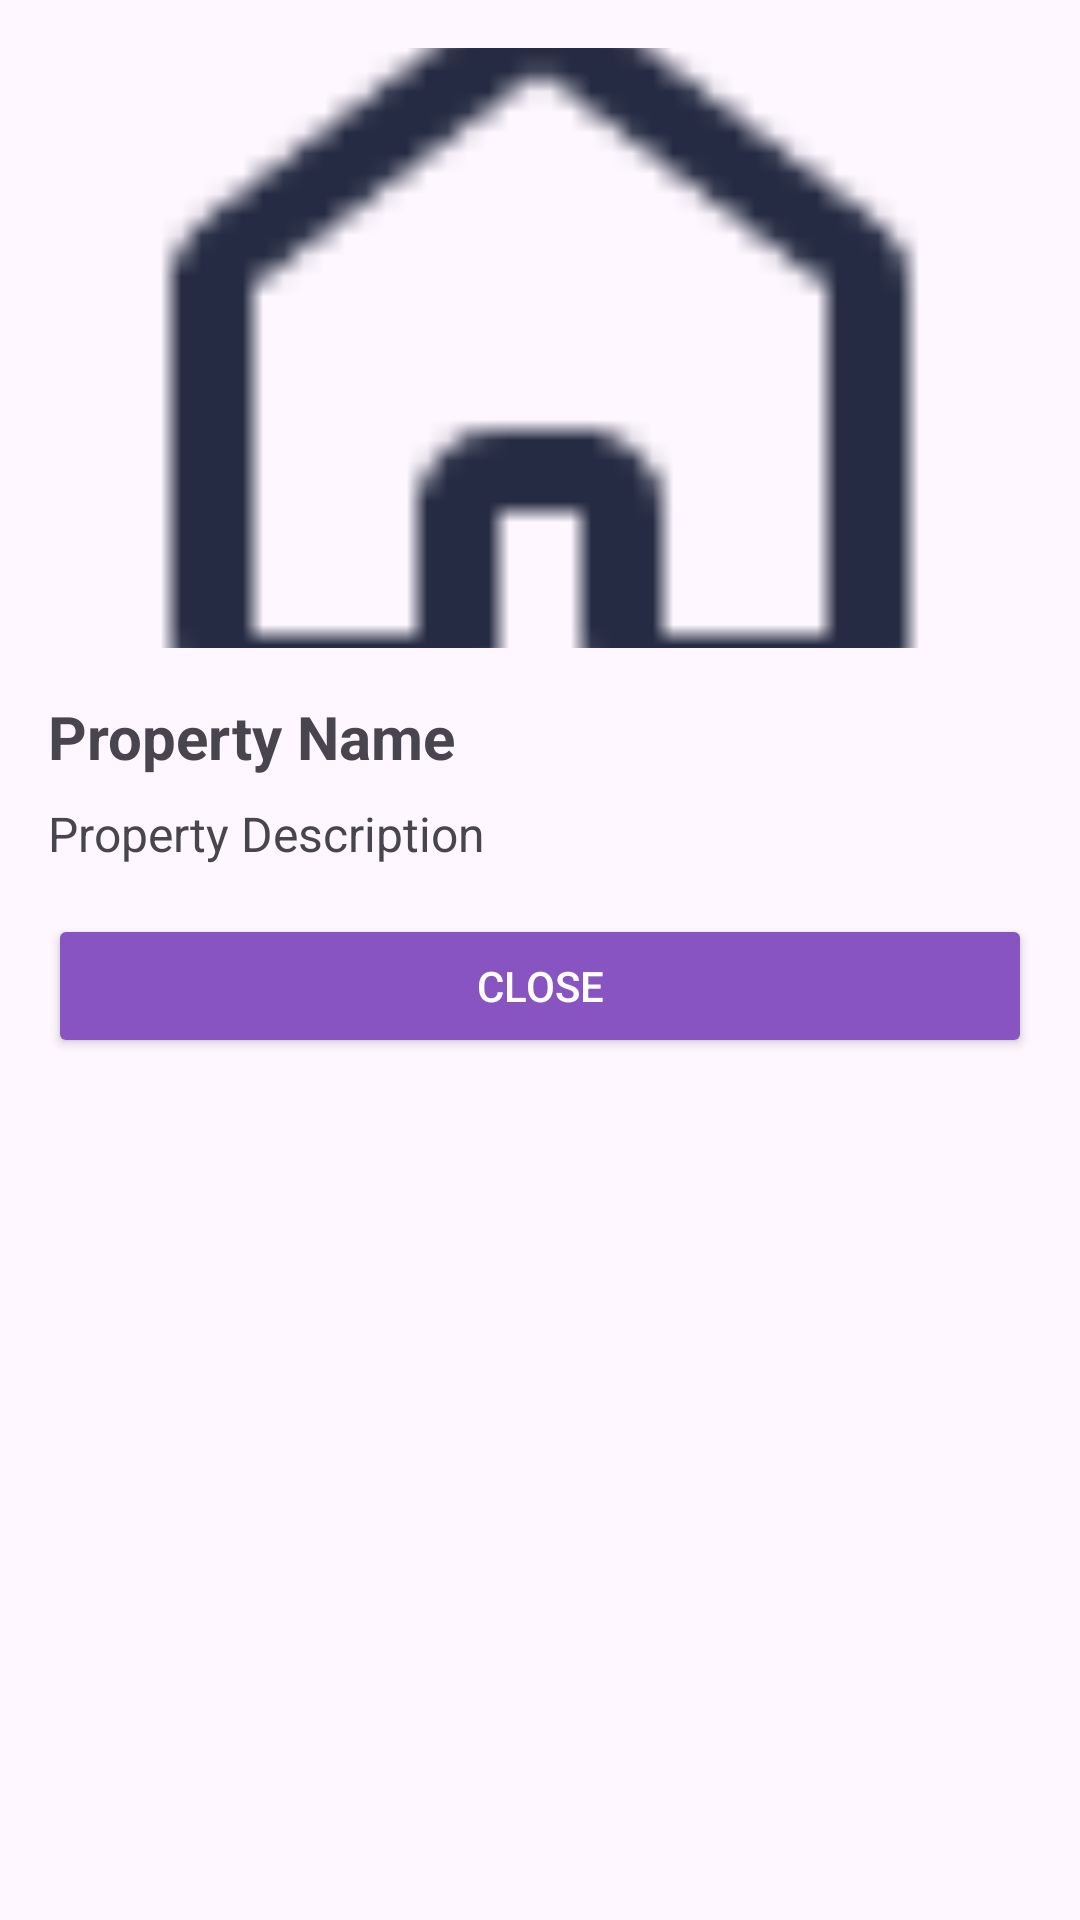

This screen was rendered from an Android layout file. Write that file and the resources it references.
<!-- AndroidManifest.xml: application theme Theme.RentalApp -->
<!-- res/layout/activity_details_property.xml -->
<LinearLayout xmlns:android="http://schemas.android.com/apk/res/android"
    android:layout_width="match_parent"
    android:layout_height="wrap_content"
    android:orientation="vertical"
    android:padding="16dp">

    <ImageView
        android:id="@+id/img_property"
        android:layout_width="match_parent"
        android:layout_height="200dp"
        android:contentDescription="Property Image"
        android:scaleType="centerCrop"
        android:src="@drawable/home" />

    <TextView
        android:id="@+id/tv_property_name"
        android:layout_width="match_parent"
        android:layout_height="wrap_content"
        android:layout_marginTop="16dp"
        android:text="Property Name"
        android:textSize="20sp"
        android:textStyle="bold" />

    <TextView
        android:id="@+id/tv_property_description"
        android:layout_width="match_parent"
        android:layout_height="wrap_content"
        android:layout_marginTop="8dp"
        android:text="Property Description"
        android:textSize="16sp" />

    <Button
        android:id="@+id/btn_close"
        android:layout_width="match_parent"
        android:layout_height="wrap_content"
        android:layout_marginTop="16dp"
        android:backgroundTint="@color/classic"
        android:text="Close"
        android:textColor="@android:color/white" />
</LinearLayout>
<!-- resources referenced by this layout -->
<resources>
  <color name="classic">#8854C2</color>
  <!-- drawable home: png bitmap (drawable, 745 bytes) -->
  <style name="Theme.RentalApp" parent="Base.Theme.RentalApp" />
  <style name="Base.Theme.RentalApp" parent="Theme.Material3.DayNight.NoActionBar">
          
          
      </style>
</resources>
